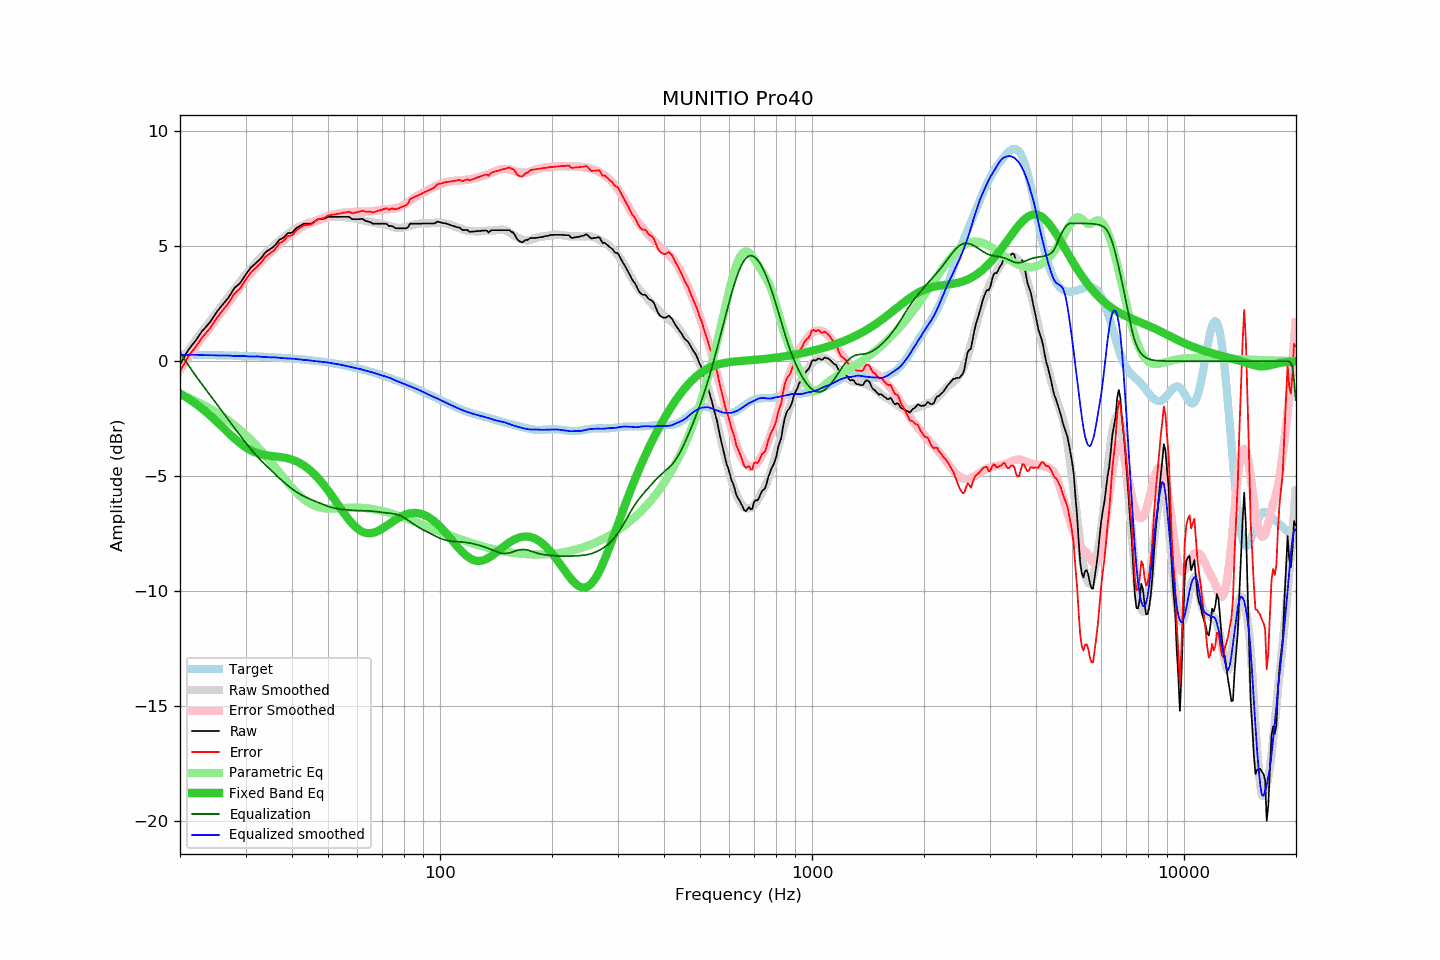

The data file committed next to this chart (first rows):
frequency, raw, error, smoothed, error_smoothed, equalization, parametric_eq, equalized_raw, equalized_smoothed, target
20.00, -0.15, -0.44, -0.11, -0.39, 0.39, -1.41, 0.24, 0.27, 0.29
20.20, -0.03, -0.31, -0.00, -0.28, 0.28, -1.45, 0.25, 0.27, 0.29
20.40, 0.10, -0.18, 0.11, -0.17, 0.17, -1.49, 0.27, 0.27, 0.28
20.61, 0.22, -0.07, 0.21, -0.06, 0.06, -1.53, 0.28, 0.28, 0.28
20.81, 0.35, 0.07, 0.32, 0.04, -0.04, -1.58, 0.31, 0.28, 0.28
21.02, 0.47, 0.19, 0.43, 0.15, -0.15, -1.62, 0.32, 0.28, 0.28
21.23, 0.56, 0.28, 0.53, 0.25, -0.25, -1.67, 0.31, 0.28, 0.28
21.44, 0.65, 0.37, 0.63, 0.36, -0.36, -1.71, 0.30, 0.28, 0.28
21.66, 0.74, 0.46, 0.74, 0.46, -0.46, -1.76, 0.28, 0.28, 0.28
21.87, 0.83, 0.55, 0.84, 0.56, -0.56, -1.81, 0.27, 0.28, 0.28
22.09, 0.92, 0.65, 0.93, 0.66, -0.66, -1.86, 0.26, 0.28, 0.28
22.31, 1.02, 0.75, 1.03, 0.76, -0.76, -1.91, 0.27, 0.28, 0.28
22.54, 1.12, 0.84, 1.12, 0.85, -0.85, -1.97, 0.27, 0.27, 0.27
22.76, 1.22, 0.95, 1.21, 0.94, -0.94, -2.02, 0.28, 0.27, 0.27
22.99, 1.33, 1.06, 1.30, 1.03, -1.03, -2.08, 0.30, 0.27, 0.27
23.22, 1.40, 1.13, 1.39, 1.13, -1.13, -2.14, 0.27, 0.26, 0.27
23.45, 1.48, 1.21, 1.48, 1.22, -1.22, -2.19, 0.26, 0.26, 0.27
23.69, 1.56, 1.29, 1.58, 1.31, -1.31, -2.25, 0.25, 0.26, 0.27
23.92, 1.64, 1.37, 1.67, 1.41, -1.41, -2.32, 0.24, 0.26, 0.27
24.16, 1.73, 1.47, 1.76, 1.50, -1.50, -2.38, 0.23, 0.26, 0.27
24.40, 1.84, 1.58, 1.86, 1.59, -1.59, -2.44, 0.25, 0.26, 0.26
24.65, 1.95, 1.69, 1.95, 1.69, -1.69, -2.51, 0.26, 0.26, 0.26
24.89, 2.05, 1.79, 2.04, 1.78, -1.78, -2.57, 0.27, 0.25, 0.26
25.14, 2.15, 1.89, 2.13, 1.88, -1.88, -2.64, 0.27, 0.25, 0.26
25.39, 2.24, 1.98, 2.22, 1.97, -1.97, -2.70, 0.27, 0.25, 0.26
25.65, 2.33, 2.07, 2.32, 2.07, -2.07, -2.77, 0.26, 0.25, 0.26
25.91, 2.42, 2.16, 2.41, 2.16, -2.16, -2.84, 0.26, 0.25, 0.26
26.16, 2.50, 2.25, 2.51, 2.26, -2.26, -2.91, 0.25, 0.25, 0.25
26.43, 2.58, 2.33, 2.60, 2.35, -2.35, -2.98, 0.23, 0.25, 0.25
26.69, 2.67, 2.42, 2.69, 2.44, -2.44, -3.04, 0.23, 0.25, 0.25
26.96, 2.75, 2.50, 2.78, 2.54, -2.54, -3.11, 0.21, 0.24, 0.25
27.23, 2.86, 2.61, 2.87, 2.63, -2.63, -3.18, 0.23, 0.24, 0.25
27.50, 2.97, 2.73, 2.96, 2.72, -2.72, -3.24, 0.25, 0.24, 0.24
27.77, 3.09, 2.85, 3.05, 2.82, -2.82, -3.31, 0.28, 0.23, 0.24
28.05, 3.19, 2.95, 3.14, 2.91, -2.91, -3.37, 0.28, 0.23, 0.24
28.33, 3.25, 3.01, 3.23, 3.00, -3.00, -3.43, 0.25, 0.23, 0.24
28.62, 3.31, 3.07, 3.33, 3.10, -3.10, -3.49, 0.21, 0.23, 0.24
28.90, 3.37, 3.14, 3.42, 3.19, -3.19, -3.55, 0.18, 0.23, 0.23
29.19, 3.46, 3.23, 3.51, 3.28, -3.28, -3.61, 0.18, 0.23, 0.23
29.48, 3.57, 3.34, 3.60, 3.38, -3.38, -3.66, 0.19, 0.23, 0.23
29.78, 3.69, 3.46, 3.69, 3.47, -3.47, -3.71, 0.22, 0.22, 0.23
30.08, 3.79, 3.56, 3.78, 3.56, -3.56, -3.76, 0.23, 0.22, 0.23
30.38, 3.88, 3.66, 3.86, 3.65, -3.65, -3.80, 0.23, 0.21, 0.22
30.68, 3.97, 3.75, 3.94, 3.73, -3.73, -3.84, 0.24, 0.21, 0.22
30.99, 4.07, 3.85, 4.02, 3.82, -3.82, -3.88, 0.25, 0.20, 0.22
31.30, 4.13, 3.92, 4.10, 3.90, -3.90, -3.91, 0.23, 0.20, 0.21
31.61, 4.19, 3.98, 4.19, 3.98, -3.98, -3.95, 0.21, 0.21, 0.21
31.93, 4.26, 4.05, 4.27, 4.06, -4.06, -3.97, 0.20, 0.21, 0.21
32.24, 4.32, 4.12, 4.35, 4.14, -4.14, -4.00, 0.18, 0.21, 0.21
32.57, 4.38, 4.18, 4.42, 4.21, -4.21, -4.02, 0.17, 0.20, 0.20
32.89, 4.45, 4.25, 4.48, 4.29, -4.29, -4.04, 0.16, 0.20, 0.20
33.22, 4.53, 4.33, 4.54, 4.36, -4.36, -4.06, 0.17, 0.19, 0.20
33.55, 4.63, 4.44, 4.61, 4.43, -4.43, -4.08, 0.20, 0.18, 0.19
33.89, 4.72, 4.53, 4.68, 4.50, -4.50, -4.09, 0.22, 0.18, 0.19
34.23, 4.78, 4.59, 4.74, 4.57, -4.57, -4.10, 0.21, 0.18, 0.19
34.57, 4.82, 4.64, 4.81, 4.64, -4.64, -4.11, 0.18, 0.17, 0.18
34.92, 4.87, 4.69, 4.87, 4.71, -4.71, -4.12, 0.16, 0.17, 0.18
35.27, 4.92, 4.74, 4.94, 4.77, -4.77, -4.13, 0.15, 0.17, 0.18
35.62, 4.97, 4.80, 5.01, 4.84, -4.84, -4.13, 0.13, 0.17, 0.17
35.97, 5.03, 4.86, 5.08, 4.91, -4.91, -4.14, 0.12, 0.17, 0.17
... 635 more rows
